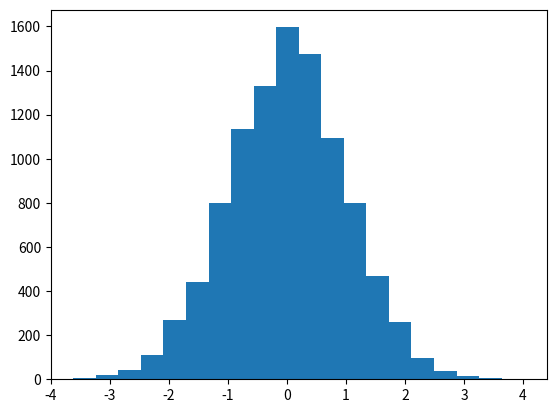

This chart was generated by the following Python code:
from matplotlib import pyplot as plt
import numpy as np

# 1. plot costumed color-style plot
# plt.plot([-1, 0, 1, 2, 3, 4], [1, 2, 3, 5, 4, 2], "g-o")
# plt.show()

# 2.
# days = np.arange(0, 21)
# other_sites, real_python = days, days ** 2
# plt.plot(days, other_sites, "g-o")
# plt.plot(days, real_python, "r-^")
# # use `plt.xticks()` to costumed x axis
# plt.xticks([0, 5, 10, 15, 20])
# # 指定x, y轴标签说明
# plt.xlabel("days")
# plt.ylabel("what you know")
# plt.legend(["other_sites", "real_python"])
# plt.show()

# hist
plt.hist(np.random.randn(10000), 20)
#
plt.savefig("result.png")
plt.show()